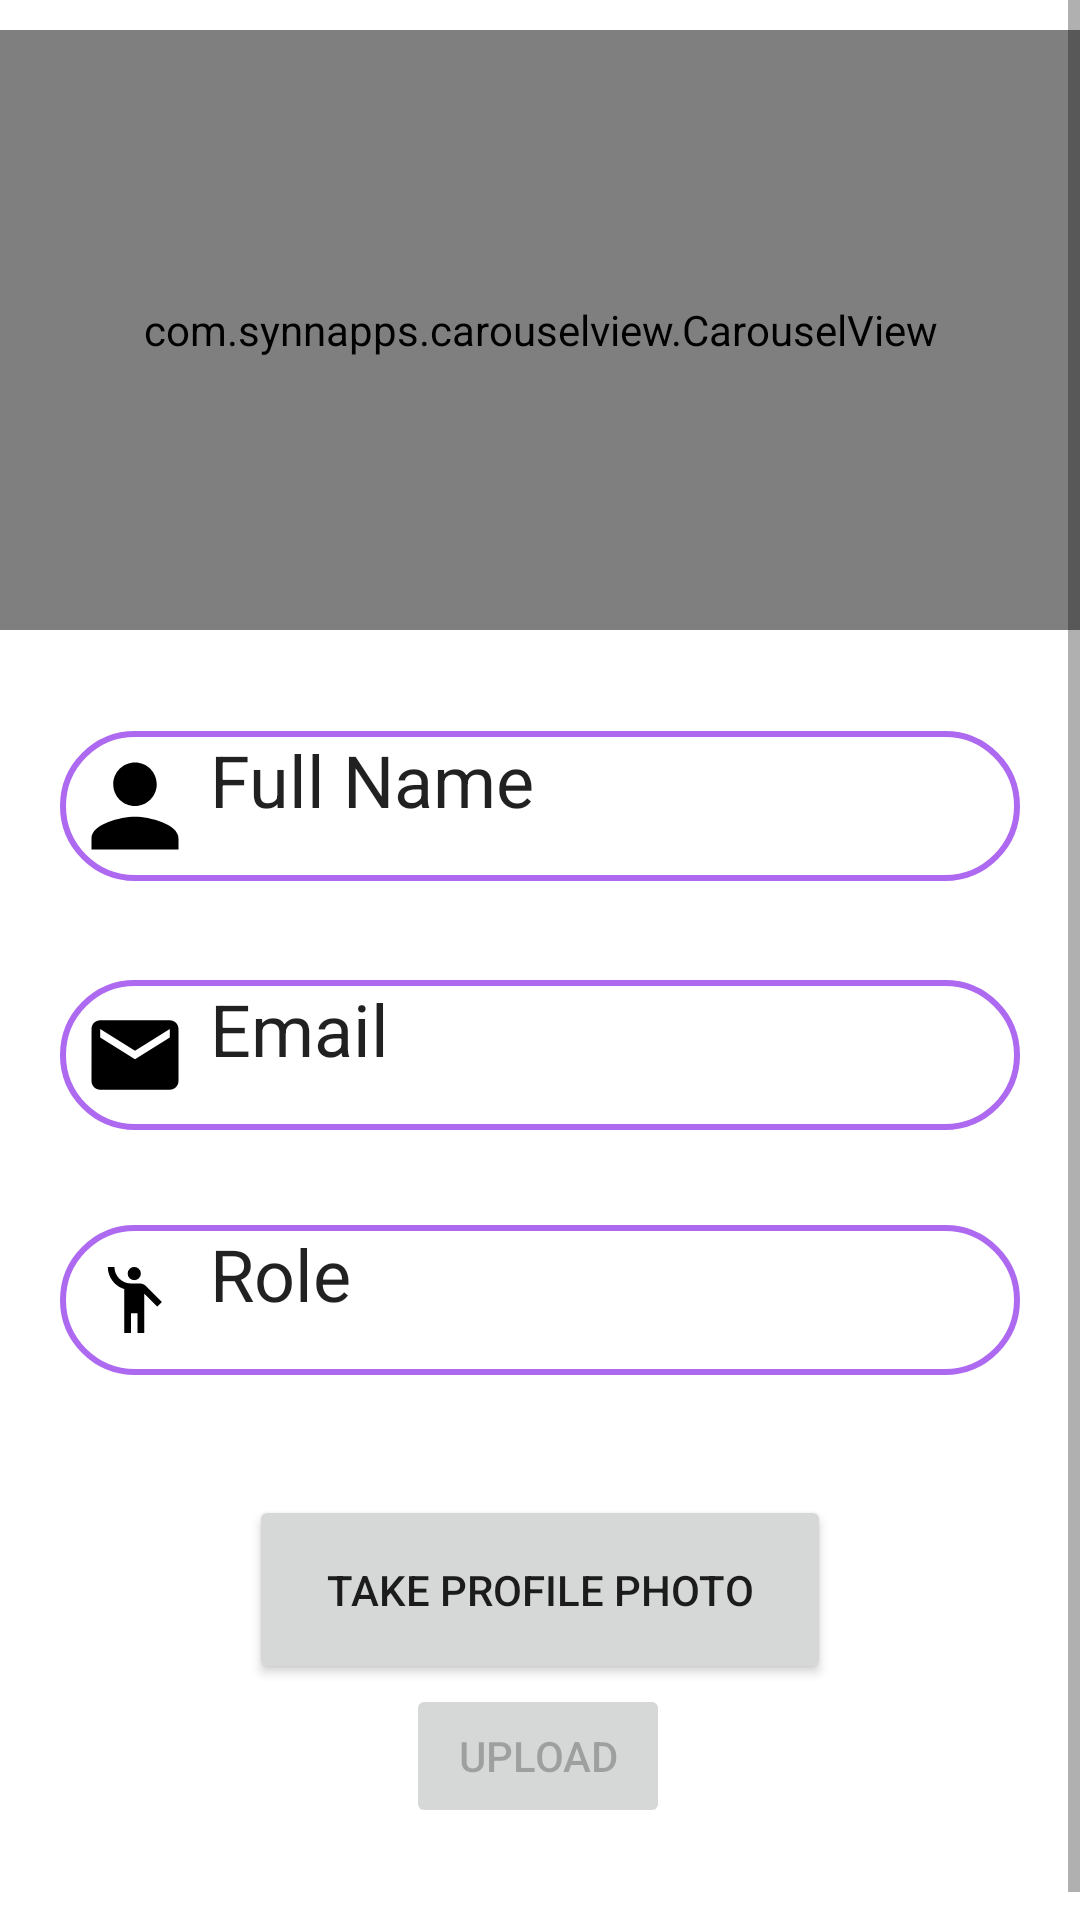

Produce the Android XML layout that renders to this screen, including the resource entries it uses.
<!-- AndroidManifest.xml: application theme Theme.DagasAndroid -->
<!-- res/layout/user_profile.xml -->
<?xml version="1.0" encoding="utf-8"?>
<ScrollView xmlns:android="http://schemas.android.com/apk/res/android"
    android:layout_width="match_parent"
    android:layout_height="match_parent"
    xmlns:app="http://schemas.android.com/apk/res-auto"
    xmlns:tools="http://schemas.android.com/tools"
    android:background="@drawable/purplegradientbackground"
    tools:layout_editor_absoluteX="1dp"
    tools:layout_editor_absoluteY="1dp"
    android:fillViewport="true">
<androidx.constraintlayout.widget.ConstraintLayout

    android:id="@+id/coordinatorLayout"
    android:layout_width="match_parent"
    android:layout_height="match_parent">















    <com.synnapps.carouselview.CarouselView
        android:id="@+id/carouselView"
        android:layout_width="match_parent"
        android:layout_height="200dp"
        android:layout_marginTop="10dp"
        app:fillColor="#FFFFFFFF"
        app:layout_constraintEnd_toEndOf="parent"
        app:layout_constraintHorizontal_bias="0.498"
        app:layout_constraintStart_toStartOf="parent"
        app:layout_constraintTop_toTopOf="parent"
        app:pageColor="#00000000"
        app:radius="6dp"
        app:slideInterval="3000"
        app:strokeColor="#FF777777"
        app:strokeWidth="1dp">

    </com.synnapps.carouselview.CarouselView>

    <TextView
        android:id="@+id/full_name"
        android:layout_width="match_parent"
        android:layout_height="wrap_content"
        android:layout_marginLeft="20dp"
        android:layout_marginTop="2dp"
        android:layout_marginRight="20dp"
        android:autoSizeMaxTextSize="25dp"
        android:autoSizeMinTextSize="10dp"
        android:autoSizeStepGranularity="2sp"
        android:autoSizeTextType="uniform"
        android:background="@drawable/cardviewstring"
        android:drawableLeft="@drawable/ic_loginusername_foreground"
        android:gravity="left"
        android:text="Full Name"
        android:textAppearance="@style/TextAppearance.AppCompat.Large"
        app:layout_constraintBottom_toBottomOf="parent"
        app:layout_constraintStart_toStartOf="parent"
        app:layout_constraintTop_toBottomOf="@+id/carouselView"
        app:layout_constraintVertical_bias="0.082" />

    <TextView
        android:id="@+id/email"
        android:layout_width="match_parent"
        android:layout_height="wrap_content"
        android:layout_marginLeft="20dp"
        android:layout_marginTop="28dp"
        android:layout_marginRight="20dp"
        android:autoSizeMaxTextSize="25dp"
        android:autoSizeMinTextSize="10dp"
        android:autoSizeStepGranularity="2sp"
        android:autoSizeTextType="uniform"
        android:background="@drawable/cardviewstring"
        android:drawableLeft="@drawable/ic_mail_foreground"
        android:gravity="left"
        android:text="Email"
        android:textAppearance="@style/TextAppearance.AppCompat.Large"
        app:layout_constraintBottom_toBottomOf="parent"
        app:layout_constraintStart_toStartOf="parent"
        app:layout_constraintTop_toBottomOf="@+id/full_name"
        app:layout_constraintVertical_bias="0.018" />

    <TextView
        android:id="@+id/barangay"
        android:layout_width="wrap_content"
        android:layout_height="wrap_content"
        android:layout_marginStart="20dp"
        android:layout_marginTop="28dp"
        android:autoSizeMaxTextSize="25dp"
        android:autoSizeMinTextSize="10dp"
        android:autoSizeStepGranularity="2sp"
        android:autoSizeTextType="uniform"
        android:gravity="left"
        android:text="Barangay"
        android:textAppearance="@style/TextAppearance.AppCompat.Large"
        android:visibility="gone"
        app:layout_constraintBottom_toBottomOf="parent"
        app:layout_constraintStart_toStartOf="parent"
        app:layout_constraintTop_toBottomOf="@+id/role"
        app:layout_constraintVertical_bias="0.028" />

    <TextView
        android:id="@+id/phone_number"
        android:layout_width="wrap_content"
        android:layout_height="wrap_content"
        android:layout_marginStart="20dp"
        android:layout_marginTop="28dp"
        android:autoSizeMaxTextSize="25dp"
        android:autoSizeMinTextSize="10dp"
        android:autoSizeStepGranularity="2sp"
        android:autoSizeTextType="uniform"
        android:gravity="left"
        android:text="Phone #"
        android:textAppearance="@style/TextAppearance.AppCompat.Large"
        android:visibility="gone"
        app:layout_constraintBottom_toBottomOf="parent"
        app:layout_constraintStart_toStartOf="parent"
        app:layout_constraintTop_toBottomOf="@+id/barangay"
        app:layout_constraintVertical_bias="0.011" />

    <TextView
        android:id="@+id/role"
        android:layout_width="match_parent"
        android:layout_height="wrap_content"
        android:layout_marginLeft="20dp"
        android:layout_marginTop="28dp"
        android:layout_marginRight="20dp"
        android:autoSizeMaxTextSize="25dp"
        android:autoSizeMinTextSize="10dp"
        android:autoSizeStepGranularity="2sp"
        android:autoSizeTextType="uniform"
        android:background="@drawable/cardviewstring"
        android:drawableLeft="@drawable/ic_role_foreground"
        android:gravity="left"
        android:text="Role"
        android:textAppearance="@style/TextAppearance.AppCompat.Large"
        app:layout_constraintBottom_toBottomOf="parent"
        app:layout_constraintEnd_toEndOf="parent"
        app:layout_constraintHorizontal_bias="0.5"
        app:layout_constraintStart_toStartOf="parent"
        app:layout_constraintTop_toBottomOf="@+id/email"
        app:layout_constraintVertical_bias="0.019" />

    <Button
        android:id="@+id/select_profile_picture"
        android:layout_width="194dp"
        android:layout_height="63dp"
        android:layout_marginTop="40dp"
        android:text="Take Profile Photo"
        app:layout_constraintEnd_toEndOf="parent"
        app:layout_constraintStart_toStartOf="parent"
        app:layout_constraintTop_toBottomOf="@+id/role" />

    <Button
        android:id="@+id/upload_profle_pic"
        android:layout_width="wrap_content"
        android:layout_height="wrap_content"
        android:layout_marginBottom="40dp"
        android:enabled="false"
        android:text="Upload"
        app:layout_constraintBottom_toBottomOf="parent"
        app:layout_constraintEnd_toEndOf="parent"
        app:layout_constraintHorizontal_bias="0.498"
        app:layout_constraintStart_toStartOf="parent"
        app:layout_constraintTop_toBottomOf="@+id/select_profile_picture"
        app:layout_constraintVertical_bias="0.136" />


</androidx.constraintlayout.widget.ConstraintLayout>

</ScrollView>
<!-- resources referenced by this layout -->
<resources>
  <!-- drawable cardviewstring (drawable) -->
  <?xml version="1.0" encoding="UTF-8"?>
  <shape xmlns:android="http://schemas.android.com/apk/res/android">
      <solid android:color="#FFFFFF"/>
      <stroke android:width="2dp" android:color="#AE69F1" />
      <corners android:radius="100dp"/>
      <padding android:left="0dp" android:top="0dp" android:right="0dp" android:bottom="0dp" />
  </shape>
  <!-- drawable ic_loginusername_foreground (drawable) -->
  <vector xmlns:android="http://schemas.android.com/apk/res/android"
      android:width="50dp"
      android:height="50dp"
      android:viewportWidth="108"
      android:viewportHeight="108"
      android:tint="#000000">
    <group android:scaleX="3.915"
        android:scaleY="3.915"
        android:translateX="7.02"
        android:translateY="7.02">
      <path
          android:fillColor="@android:color/white"
          android:pathData="M12,12c2.21,0 4,-1.79 4,-4s-1.79,-4 -4,-4 -4,1.79 -4,4 1.79,4 4,4zM12,14c-2.67,0 -8,1.34 -8,4v2h16v-2c0,-2.66 -5.33,-4 -8,-4z"/>
    </group>
  </vector>
  <!-- drawable ic_mail_foreground (drawable) -->
  <vector xmlns:android="http://schemas.android.com/apk/res/android"
      android:width="50dp"
      android:height="50dp"
      android:viewportWidth="108"
      android:viewportHeight="108"
      android:tint="#000000">
    <group android:scaleX="3.132"
        android:scaleY="3.132"
        android:translateX="16.416"
        android:translateY="16.416">
      <path
          android:fillColor="@android:color/white"
          android:pathData="M20,4L4,4c-1.1,0 -1.99,0.9 -1.99,2L2,18c0,1.1 0.9,2 2,2h16c1.1,0 2,-0.9 2,-2L22,6c0,-1.1 -0.9,-2 -2,-2zM20,8l-8,5 -8,-5L4,6l8,5 8,-5v2z"/>
    </group>
  </vector>
  <!-- drawable ic_role_foreground (drawable) -->
  <vector xmlns:android="http://schemas.android.com/apk/res/android"
      android:width="50dp"
      android:height="50dp"
      android:viewportWidth="108"
      android:viewportHeight="108"
      android:tint="#000000">
    <group android:scaleX="2.38032"
        android:scaleY="2.38032"
        android:translateX="24.9072"
        android:translateY="25.43616">
      <path
          android:fillColor="@android:color/white"
          android:pathData="M12,4m-2,0a2,2 0,1 1,4 0a2,2 0,1 1,-4 0"/>
      <path
          android:fillColor="@android:color/white"
          android:pathData="M15.89,8.11C15.5,7.72 14.83,7 13.53,7c-0.21,0 -1.42,0 -2.54,0C8.24,6.99 6,4.75 6,2H4c0,3.16 2.11,5.84 5,6.71V22h2v-6h2v6h2V10.05L18.95,14l1.41,-1.41L15.89,8.11z"/>
    </group>
  </vector>
  <style name="Theme.DagasAndroid" parent="Theme.MaterialComponents.DayNight.DarkActionBar">
          
          <item name="colorPrimary">@color/purple_500</item>
          <item name="colorPrimaryVariant">@color/purple_700</item>
          <item name="colorOnPrimary">@color/white</item>
          
          <item name="colorSecondary">@color/teal_200</item>
          <item name="colorSecondaryVariant">@color/teal_700</item>
          <item name="colorOnSecondary">@color/black</item>
          
          <item name="android:statusBarColor" tools:targetApi="l">?attr/colorPrimaryVariant</item>
          
          <item name="windowActionBar">false</item>
          <item name="windowNoTitle">true</item>
      </style>
  <color name="purple_500">#FF6200EE</color>
  <color name="purple_700">#FF3700B3</color>
  <color name="white">#FFFFFFFF</color>
  <color name="teal_200">#FF03DAC5</color>
  <color name="teal_700">#FF018786</color>
  <color name="black">#FF000000</color>
</resources>
